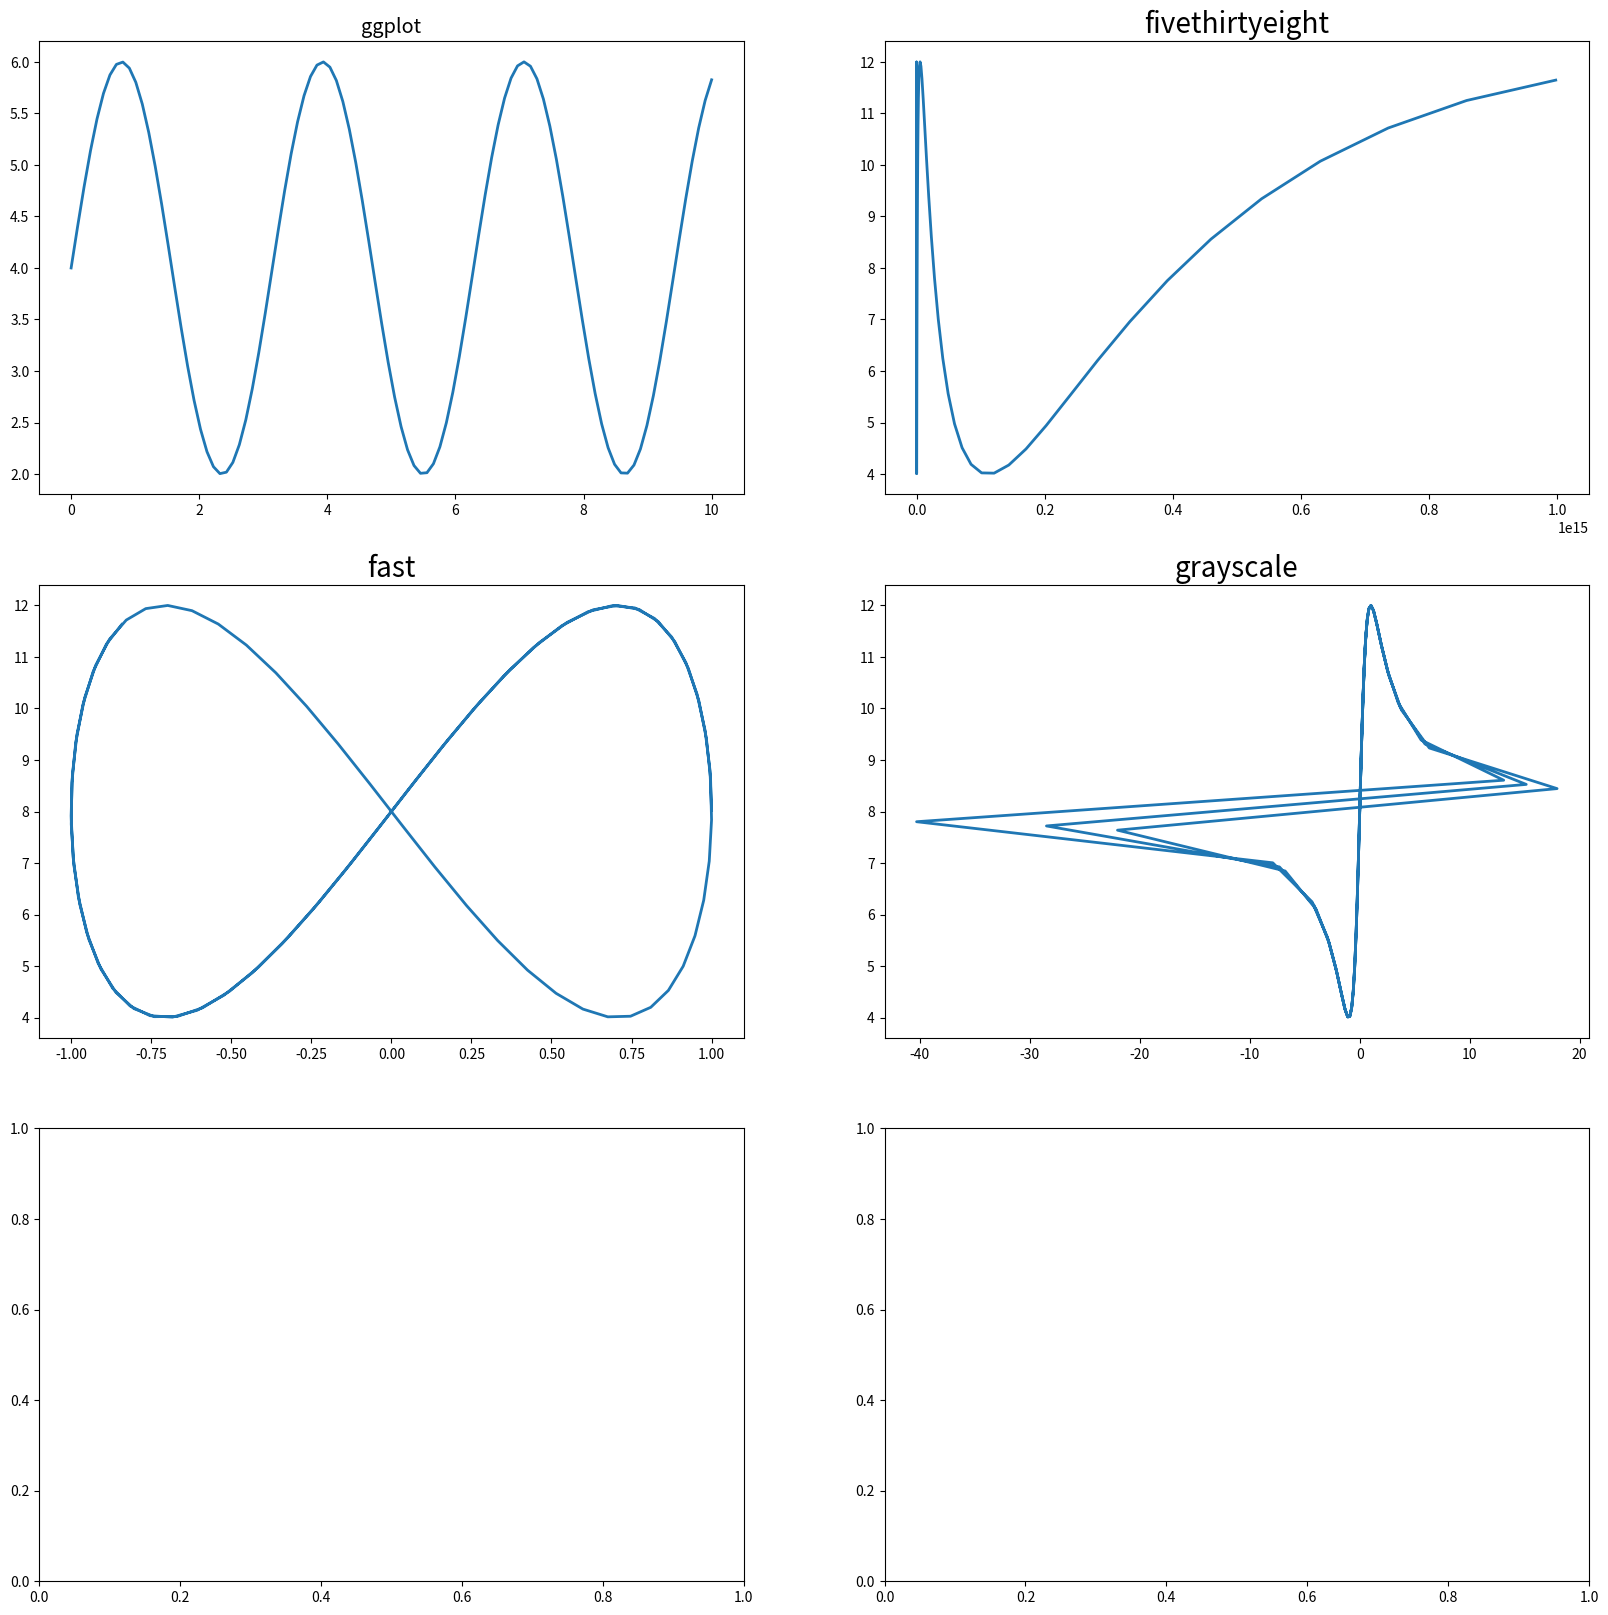

Write Python code to recreate this figure. (Note: this script raises an exception after producing the figure.)
#Graphs using Jupyter
import numpy as np
import pandas as pd
import matplotlib.pyplot as plt

plt.style.available

styles=['ggplot','fivethirtyeight','fast','grayscale']

# make data
x = np.linspace(0, 10, 100)
y = 4 + 2 * np.sin(2 * x)

fig,ax = plt.subplots(ncols=2,nrows=3,figsize=(20,20))

plt.style.use('ggplot')
plt.subplot(3,2,1)
plt.plot(x, y, linewidth=2.0)
plt.title('ggplot')

plt.style.use('fivethirtyeight')
plt.subplot(3,2,2)
plt.plot(x**15, 2*y, linewidth=2.0)
plt.title('fivethirtyeight')

plt.style.use('fast')
plt.subplot(3,2,3)
plt.plot(np.cos(x), 2*y, linewidth=2.0)
plt.title('fast')

plt.style.use('grayscale')
plt.subplot(3,2,4)
plt.plot(np.tan(x), 2*y, linewidth=2.0)
plt.title('grayscale')

plt.style.use('seaborn')
plt.subplot(3,2,5)
plt.plot(np.sin(x), 2*y, linewidth=2.0)
plt.title('seaborn')

plt.suptitle('Subplots', color="blue", fontsize=40)

plt.show()



plt.subplot(2, 2, 1)
plt.style.use('fivethirtyeight')
plt.plot(x, y, linewidth=2.0)
plt.title('ggplot')
plt.show()

plt.style.use('grayscale')
plt.plot(x, y, linewidth=2.0)
plt.title('ggplot')
plt.show()

x